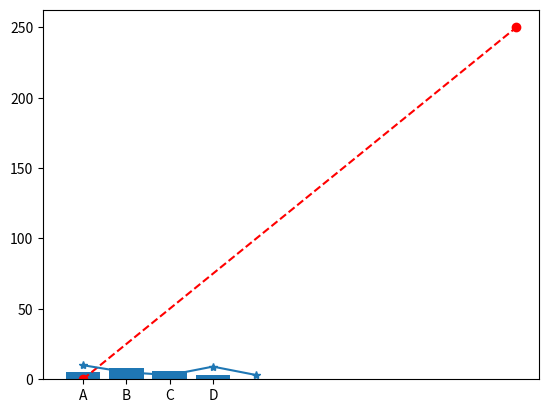

Here is the Python script that generated this plot:
import matplotlib.pyplot as plt
import numpy as np

x = np.array([0,10])
y = np.array([0,250])
plt.plot(x,y, marker = 'o', linestyle = 'dashed', color = 'red')
plt.show()

ypoint = np.array([10,5,3,9,3])

plt.plot(ypoint, marker = '*')
plt.show()

x = np.array(["A","B","C","D"])
y = np.array([5,8,6,3])

plt.bar(x,y)
plt.show()